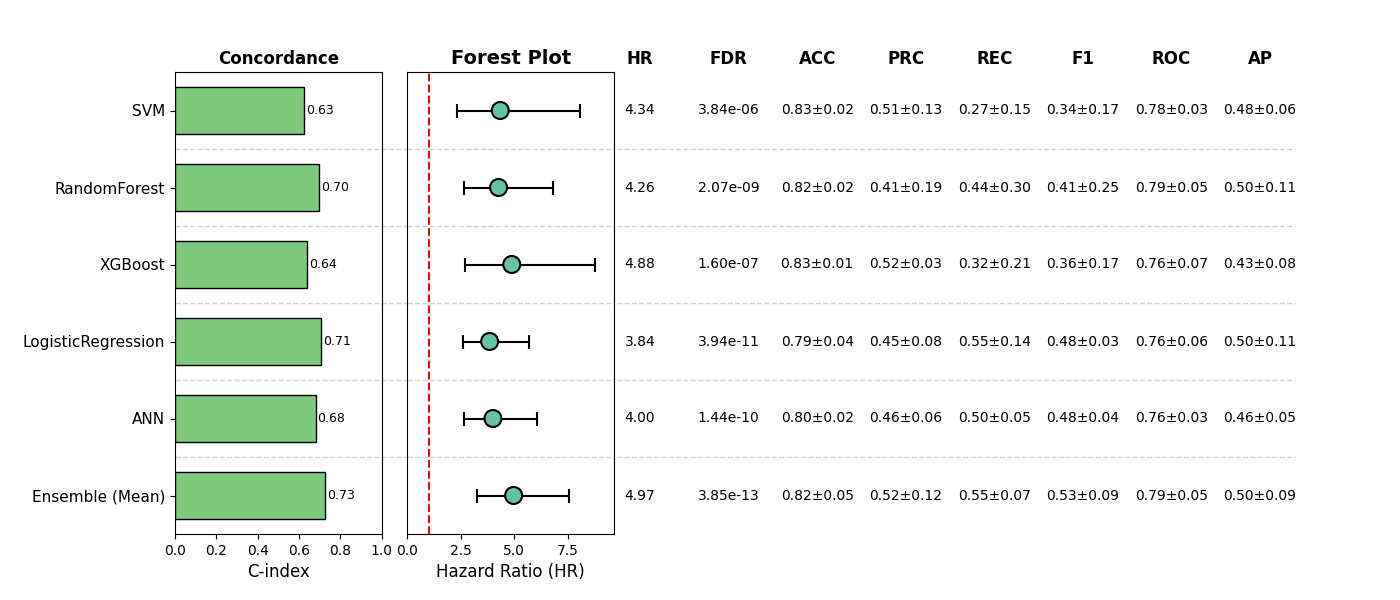

Source data for this figure (header and first rows):
, Model, HR, CI_lower, CI_upper, p, cindex, accuracy_mean, accuracy_std, precision_mean, precision_std, recall_mean, recall_std, f1_mean, f1_std, roc_auc_mean, roc_auc_std, pr_auc_mean, pr_auc_std, FDR, Sig
0, SVM, 4.34, 2.328, 8.091, 3.8414168632755306e-06, 0.6264, 0.8304, 0.01722, 0.5079, 0.1258, 0.2724, 0.1511, 0.3415, 0.1661, 0.785, 0.02699, 0.4823, 0.06375, 3.8414168632755306e-06, True
1, RandomForest, 4.262, 2.666, 6.813, 1.3815456749171272e-09, 0.6972, 0.8226, 0.02355, 0.4098, 0.1889, 0.4358, 0.2978, 0.4055, 0.2516, 0.7903, 0.04988, 0.4977, 0.1085, 2.0723185123756908e-09, True
2, XGBoost, 4.879, 2.707, 8.793, 1.3327305765015356e-07, 0.6378, 0.8285, 0.00994, 0.5196, 0.02773, 0.3237, 0.2145, 0.3639, 0.1714, 0.7611, 0.06886, 0.432, 0.08397, 1.5992766918018425e-07, True
3, LogisticRegression, 3.843, 2.602, 5.676, 1.3148902605631479e-11, 0.7064, 0.7856, 0.04172, 0.4499, 0.08155, 0.553, 0.1351, 0.4788, 0.03225, 0.756, 0.05732, 0.4952, 0.1126, 3.9446707816894437e-11, True
4, ANN, 4, 2.636, 6.07, 7.198551969098828e-11, 0.6799, 0.8031, 0.02403, 0.4614, 0.05996, 0.5007, 0.04846, 0.4779, 0.04246, 0.7554, 0.03497, 0.4595, 0.04748, 1.4397103938197656e-10, True
5, Ensemble (Mean), 4.968, 3.267, 7.552, 6.415543297745468e-14, 0.7257, 0.8207, 0.0515, 0.5179, 0.1157, 0.5541, 0.06747, 0.5325, 0.09243, 0.786, 0.0489, 0.5022, 0.09228, 3.849325978647281e-13, True
